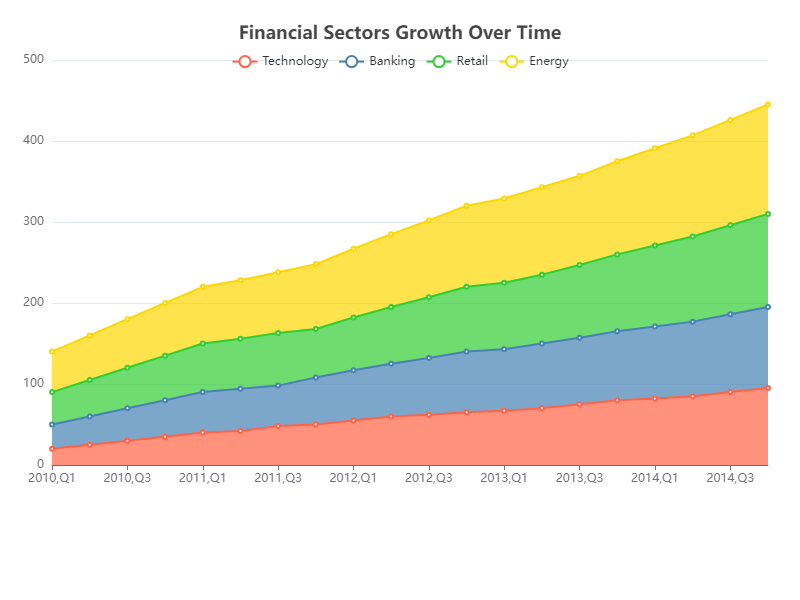

The data file committed next to this chart (first rows):
Date, Technology, Banking, Retail, Energy
2010, Q1, 20, 30, 40, 50
2010, Q2, 25, 35, 45, 55
2010, Q3, 30, 40, 50, 60
2010, Q4, 35, 45, 55, 65
2011, Q1, 40, 50, 60, 70
2011, Q2, 42, 52, 62, 72
2011, Q3, 48, 50, 65, 75
2011, Q4, 50, 58, 60, 80
2012, Q1, 55, 62, 65, 85
2012, Q2, 60, 65, 70, 90
2012, Q3, 62, 70, 75, 95
2012, Q4, 65, 75, 80, 100
2013, Q1, 67, 76, 82, 104
2013, Q2, 70, 80, 85, 108
2013, Q3, 75, 82, 90, 110
2013, Q4, 80, 85, 95, 115
2014, Q1, 82, 89, 100, 120
2014, Q2, 85, 92, 105, 125
2014, Q3, 90, 96, 110, 130
2014, Q4, 95, 100, 115, 135
